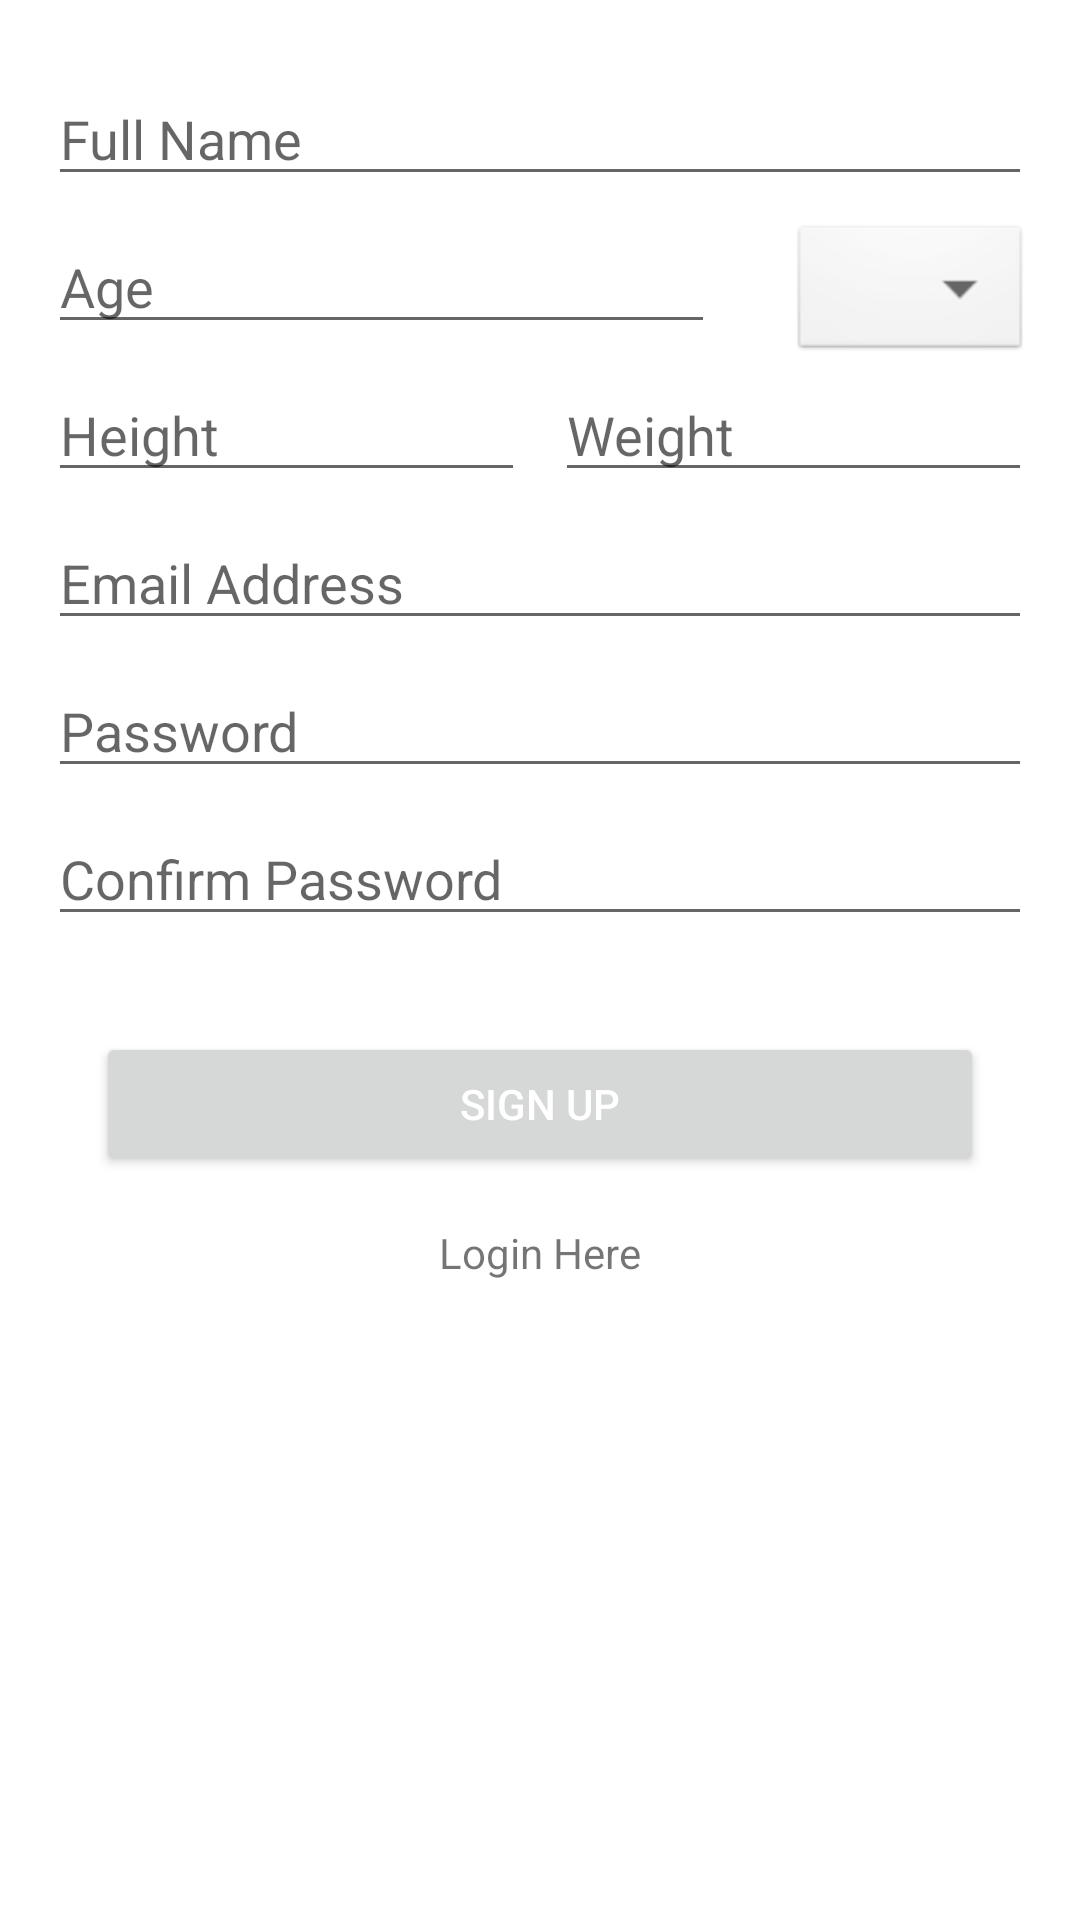

This screen was rendered from an Android layout file. Write that file and the resources it references.
<!-- AndroidManifest.xml: application theme Theme.CalorieApp -->
<!-- res/layout/activity_register.xml -->
<?xml version="1.0" encoding="utf-8"?>

<androidx.constraintlayout.widget.ConstraintLayout xmlns:android="http://schemas.android.com/apk/res/android"
    xmlns:app="http://schemas.android.com/apk/res-auto"
    xmlns:tools="http://schemas.android.com/tools"
    android:layout_width="match_parent"
    android:layout_height="match_parent"
    tools:context=".auth.Register">

    <EditText
        android:id="@+id/userName"
        android:layout_width="0dp"
        android:layout_height="wrap_content"
        android:layout_marginStart="16dp"
        android:layout_marginTop="24dp"
        android:layout_marginEnd="16dp"
        android:ems="10"
        android:hint="Full Name"
        android:inputType="textPersonName"
        app:layout_constraintEnd_toEndOf="parent"
        app:layout_constraintStart_toStartOf="parent"
        app:layout_constraintTop_toTopOf="parent" />

    <EditText
        android:id="@+id/userEmail"
        android:layout_width="0dp"
        android:layout_height="wrap_content"
        android:layout_marginStart="16dp"
        android:layout_marginTop="8dp"
        android:layout_marginEnd="16dp"
        android:ems="10"
        android:hint="Email Address"
        android:inputType="textEmailAddress"
        app:layout_constraintEnd_toEndOf="parent"
        app:layout_constraintHorizontal_bias="0.0"
        app:layout_constraintStart_toStartOf="parent"
        app:layout_constraintTop_toBottomOf="@+id/userHeight" />

    <EditText
        android:id="@+id/userAge"
        android:layout_width="0dp"
        android:layout_height="wrap_content"
        android:layout_marginStart="16dp"
        android:layout_marginTop="8dp"
        android:layout_marginEnd="25dp"
        android:ems="10"
        android:hint="Age"
        android:inputType="numberSigned"
        app:layout_constraintEnd_toStartOf="@+id/spinner1"
        app:layout_constraintStart_toStartOf="parent"
        app:layout_constraintTop_toBottomOf="@+id/userName" />

    <EditText
        android:id="@+id/userHeight"
        android:layout_width="0dp"
        android:layout_height="wrap_content"
        android:layout_marginStart="16dp"
        android:layout_marginTop="8dp"
        android:layout_marginEnd="5dp"
        android:ems="10"
        android:hint="Height"
        android:inputType="numberSigned"
        app:layout_constraintEnd_toStartOf="@+id/userWeight"
        app:layout_constraintStart_toStartOf="parent"
        app:layout_constraintTop_toBottomOf="@+id/userAge" />

    <EditText
        android:id="@+id/userWeight"
        android:layout_width="0dp"
        android:layout_height="wrap_content"
        android:layout_marginStart="5dp"
        android:layout_marginTop="8dp"
        android:layout_marginEnd="16dp"
        android:ems="10"
        android:hint="Weight"
        android:inputType="numberSigned"
        app:layout_constraintEnd_toEndOf="parent"
        app:layout_constraintStart_toEndOf="@+id/userHeight"
        app:layout_constraintTop_toBottomOf="@+id/userAge" />

    <Spinner
        android:id="@+id/spinner1"
        android:layout_width="wrap_content"
        android:layout_height="wrap_content"
        android:layout_marginTop="8dp"
        android:layout_marginEnd="16dp"
        android:alpha="0.6"
        android:background="@android:drawable/btn_dropdown"
        android:spinnerMode="dropdown"
        app:layout_constraintEnd_toEndOf="parent"
        app:layout_constraintTop_toBottomOf="@+id/userName" />

    <EditText
        android:id="@+id/password"
        android:layout_width="0dp"
        android:layout_height="wrap_content"
        android:layout_marginStart="16dp"
        android:layout_marginTop="8dp"
        android:layout_marginEnd="16dp"
        android:ems="10"
        android:hint="Password"
        android:inputType="textPassword"
        app:layout_constraintEnd_toEndOf="parent"
        app:layout_constraintStart_toStartOf="parent"
        app:layout_constraintTop_toBottomOf="@+id/userEmail" />

    <EditText
        android:id="@+id/passwordConfirm"
        android:layout_width="0dp"
        android:layout_height="wrap_content"
        android:layout_marginStart="16dp"
        android:layout_marginTop="8dp"
        android:layout_marginEnd="16dp"
        android:ems="10"
        android:hint="Confirm Password"
        android:inputType="textPassword"
        app:layout_constraintEnd_toEndOf="parent"
        app:layout_constraintStart_toStartOf="parent"
        app:layout_constraintTop_toBottomOf="@+id/password" />

    <Button
        android:id="@+id/createAccount"
        android:layout_width="0dp"
        android:layout_height="wrap_content"
        android:layout_marginStart="32dp"
        android:layout_marginTop="32dp"
        android:layout_marginEnd="32dp"
        android:text="Sign Up"
        android:textColor="#FFFFFF"
        app:layout_constraintEnd_toEndOf="parent"
        app:layout_constraintStart_toStartOf="parent"
        app:layout_constraintTop_toBottomOf="@+id/passwordConfirm" />

    <TextView
        android:id="@+id/login"
        android:layout_width="wrap_content"
        android:layout_height="wrap_content"
        android:layout_marginTop="16dp"
        android:text="Login Here"
        app:layout_constraintEnd_toEndOf="parent"
        app:layout_constraintStart_toStartOf="parent"
        app:layout_constraintTop_toBottomOf="@+id/createAccount" />

    <ProgressBar
        android:id="@+id/progressBar4"
        style="?android:attr/progressBarStyle"
        android:layout_width="wrap_content"
        android:layout_height="wrap_content"
        android:layout_marginTop="16dp"
        android:visibility="invisible"
        app:layout_constraintEnd_toEndOf="parent"
        app:layout_constraintStart_toStartOf="parent"
        app:layout_constraintTop_toBottomOf="@+id/login" />
</androidx.constraintlayout.widget.ConstraintLayout>
<!-- resources referenced by this layout -->
<resources>
  <style name="Theme.CalorieApp" parent="Theme.MaterialComponents.DayNight.DarkActionBar">
          
          <item name="colorPrimary">@color/purple_500</item>
          <item name="colorPrimaryVariant">@color/purple_700</item>
          <item name="colorOnPrimary">@color/white</item>
          
          <item name="colorSecondary">@color/teal_200</item>
          <item name="colorSecondaryVariant">@color/teal_700</item>
          <item name="colorOnSecondary">@color/black</item>
          
          <item name="android:statusBarColor" tools:targetApi="l">?attr/colorPrimaryVariant</item>
          
      </style>
  <color name="purple_500">#66BB6A</color>
  <color name="purple_700">#FF3700B3</color>
  <color name="white">#FFFFFFFF</color>
  <color name="teal_200">#FF03DAC5</color>
  <color name="teal_700">#FF018786</color>
  <color name="black">#FF000000</color>
</resources>
